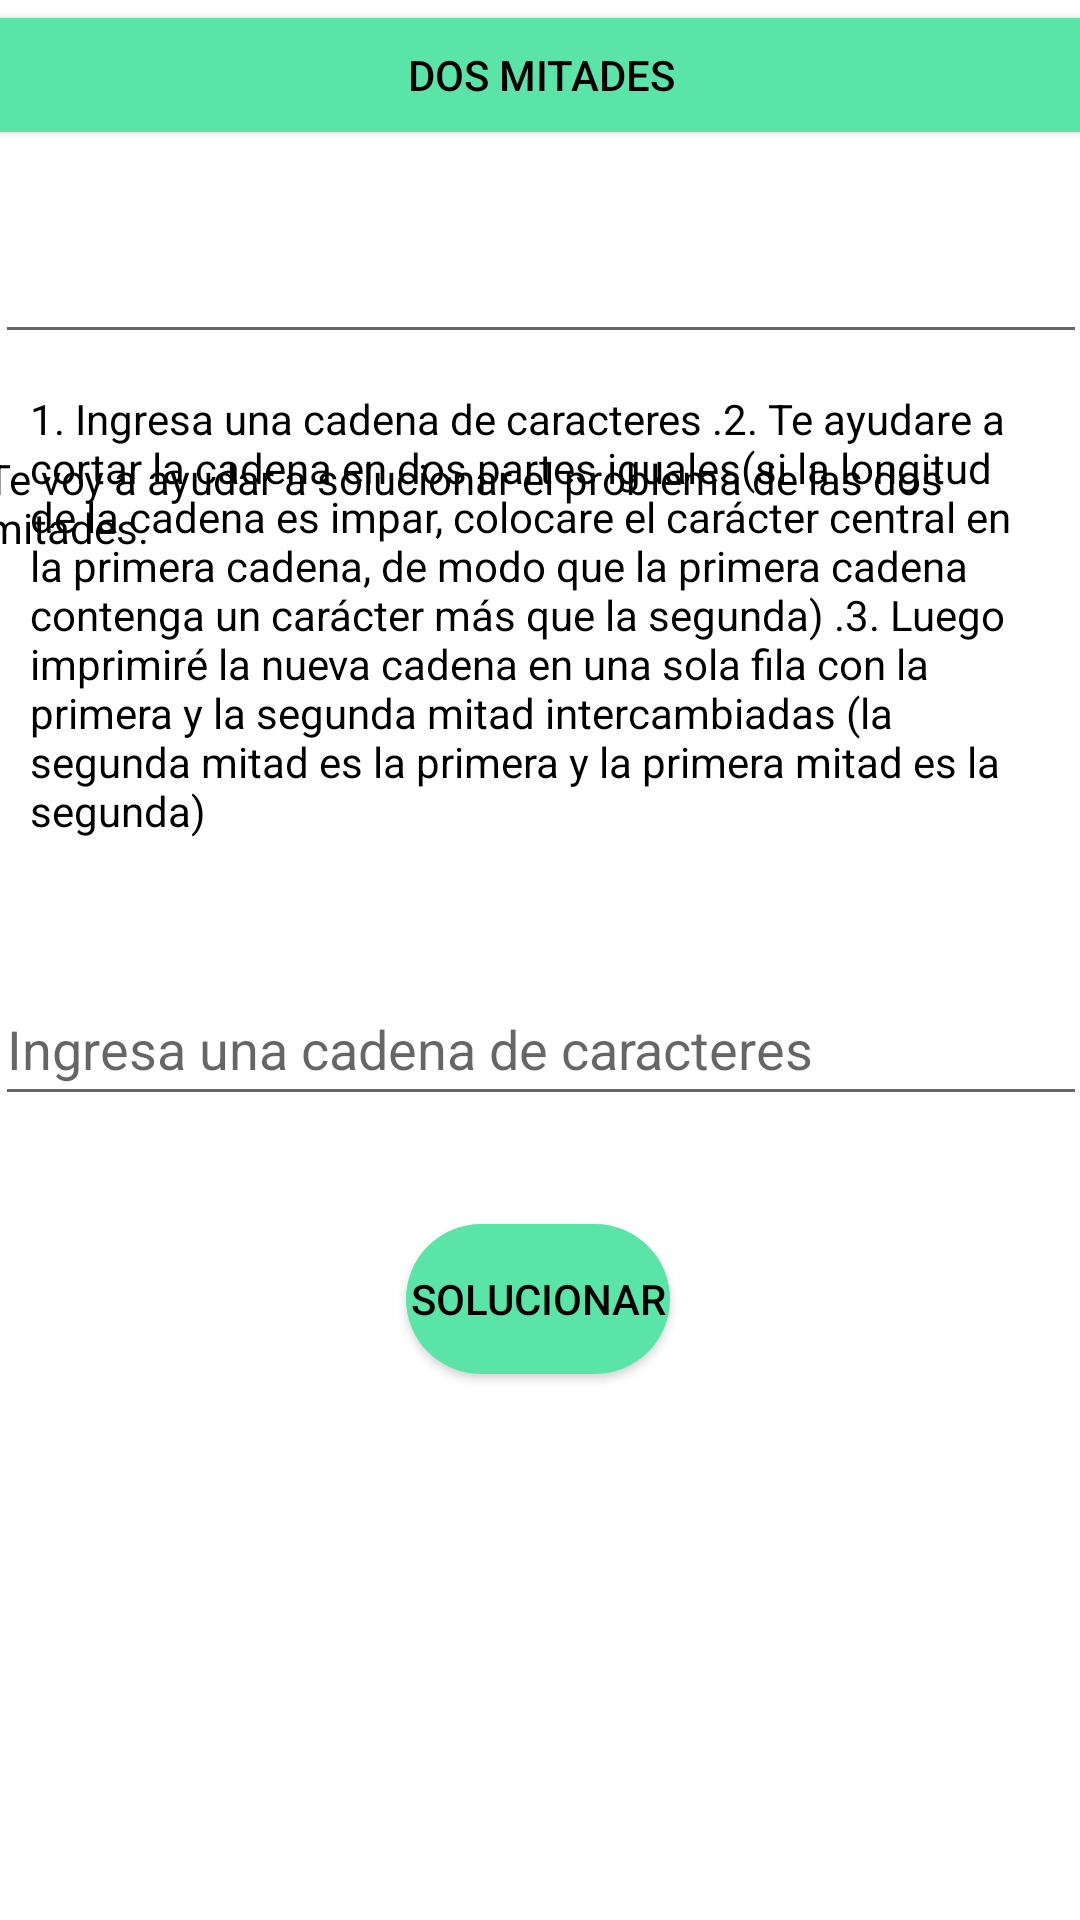

Produce the Android XML layout that renders to this screen, including the resource entries it uses.
<!-- AndroidManifest.xml: application theme Theme.QTA_TatianaYPablo -->
<!-- res/layout/fragment_dosm.xml -->
<?xml version="1.0" encoding="utf-8"?>
<androidx.constraintlayout.widget.ConstraintLayout xmlns:android="http://schemas.android.com/apk/res/android"
    xmlns:app="http://schemas.android.com/apk/res-auto"
    xmlns:tools="http://schemas.android.com/tools"
    android:id="@+id/main"
    android:layout_width="match_parent"
    android:layout_height="match_parent"
    tools:context=".DosmFragment">

    <Button
        android:id="@+id/FilledButton"
        android:layout_width="411dp"
        android:layout_height="50dp"
        android:text="@string/Dos_Mitades"
        android:textColor="@color/black"
        android:drawableEnd="@drawable/ic_close"
        android:backgroundTint="@color/teal"
        app:layout_constraintEnd_toEndOf="parent"
        app:layout_constraintStart_toStartOf="parent"
        app:layout_constraintTop_toTopOf="parent" />

    <EditText
        android:id="@+id/editText"
        android:layout_width="364dp"
        android:layout_height="48dp"
        android:layout_marginTop="20dp"
        app:layout_constraintEnd_toEndOf="parent"
        app:layout_constraintStart_toStartOf="parent"
        app:layout_constraintTop_toBottomOf="@+id/FilledButton" />

    <TextView
        android:id="@+id/textView"
        android:layout_width="370dp"
        android:layout_height="47dp"
        android:layout_marginTop="32dp"
        android:text="@string/Dos_M"
        android:textColor="@color/black"
        app:layout_constraintEnd_toEndOf="parent"
        app:layout_constraintStart_toStartOf="parent"
        app:layout_constraintTop_toBottomOf="@+id/editText" />

    <TextView
        android:id="@+id/textView2"
        android:layout_width="340dp"
        android:layout_height="158dp"
        android:layout_marginBottom="352dp"
        android:text="@string/Mitades_Pasos"
        android:textColor="@color/black"
        app:layout_constraintBottom_toBottomOf="parent"
        app:layout_constraintEnd_toEndOf="parent"
        app:layout_constraintStart_toStartOf="parent" />

    <EditText
        android:id="@+id/editText2"
        android:layout_width="364dp"
        android:layout_height="48dp"
        android:layout_marginTop="36dp"
        android:hint="Ingresa una cadena de caracteres"
        app:layout_constraintEnd_toEndOf="parent"
        app:layout_constraintHorizontal_bias="0.51"
        app:layout_constraintStart_toStartOf="parent"
        app:layout_constraintTop_toBottomOf="@+id/textView2" />

    <Button
        android:id="@+id/FilledButton2"
        android:layout_width="wrap_content"
        android:layout_height="50dp"
        android:layout_marginTop="36dp"
        android:background="@drawable/rounded_button"
        android:backgroundTint="@color/teal"
        android:textColor="@color/black"
        android:text="@string/Solucionar"
        android:textSize="14sp"
        app:layout_constraintEnd_toEndOf="parent"
        app:layout_constraintHorizontal_bias="0.498"
        app:layout_constraintStart_toStartOf="parent"
        app:layout_constraintTop_toBottomOf="@+id/editText2" />
</androidx.constraintlayout.widget.ConstraintLayout>
<!-- resources referenced by this layout -->
<resources>
  <color name="black">#FF000000</color>
  <color name="teal">#5AE4A8</color>
  <!-- drawable rounded_button (drawable) -->
  <?xml version="1.0" encoding="utf-8"?>
  <shape xmlns:android="http://schemas.android.com/apk/res/android"
      android:shape="rectangle">
  
      <solid android:color="#5AE4A8" />
  
      <corners android:radius="100dp" />
  
  </shape>
  <string name="Dos_M">Te voy a ayudar a solucionar el problema de las dos mitades.</string>
  <string name="Dos_Mitades">Dos Mitades</string>
  <string name="Mitades_Pasos">
          1. Ingresa una cadena de caracteres
          .2. Te ayudare a cortar la cadena en dos partes "iguales" (si la longitud de la cadena es impar, colocare el carácter central en la primera cadena, de modo que la primera cadena contenga un carácter más que la segunda)
          .3. Luego imprimiré la nueva cadena en una sola fila con la primera y la segunda mitad intercambiadas (la segunda mitad es la primera y la primera mitad es la segunda)</string>
  <string name="Solucionar">Solucionar</string>
  <style name="Theme.QTA_TatianaYPablo" parent="Theme.MaterialComponents.DayNight.DarkActionBar">
          
          <item name="colorPrimary">#5AE4A8</item>
          <item name="colorPrimaryVariant">@color/purple_700</item>
          <item name="colorOnPrimary">@color/white</item>
          
          <item name="colorSecondary">@color/teal_200</item>
          <item name="colorSecondaryVariant">@color/teal_700</item>
          <item name="colorOnSecondary">@color/black</item>
          
          <item name="android:statusBarColor">?attr/colorPrimaryVariant</item>
          
      </style>
  <color name="purple_700">#FF3700B3</color>
  <color name="white">#FFFFFFFF</color>
  <color name="teal_200">#FF03DAC5</color>
  <color name="teal_700">#FF018786</color>
</resources>
